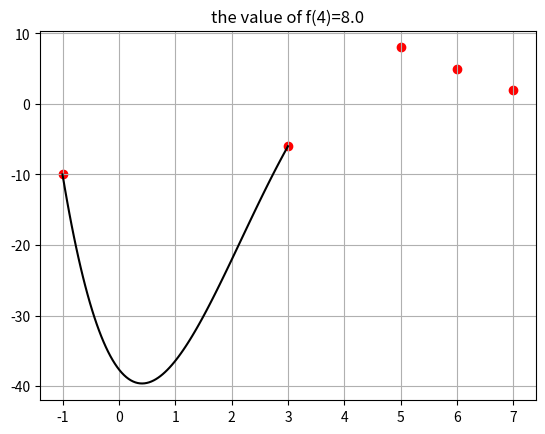

Recreate this plot in Python.
import numpy as np
import matplotlib.pyplot as plt

x=np.array([3,5,6,7,-1])
y=np.array([-6,8,5,2,-10])
poi=5
plt.scatter(x,y,color='red')
xplt=np.linspace(x[0],x[-1],100)
yplt=np.array([],float)

for xp in xplt:
    yp=0
    for xi,yi in zip(x,y):
        yp+=yi*np.prod((xp-x[x!=xi])/(xi-x[x!=xi]))
    yplt=np.append(yplt,yp)
plt.plot(xplt,yplt,color='black')

ypoi=0
for xi,yi in zip(x,y):
    ypoi+=yi*np.prod((poi-x[x!=xi])/(xi-x[x!=xi]))
print(ypoi)
plt.title('the value of f(4)='+str(ypoi))

plt.grid()
plt.show()